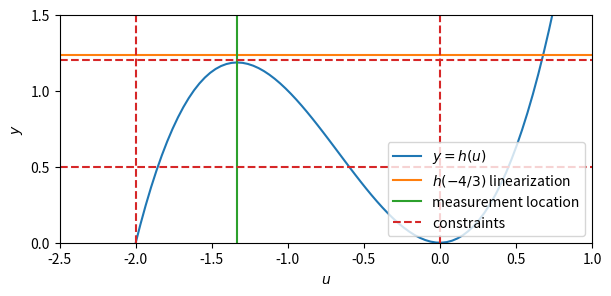

Here is the Python script that generated this plot:
import matplotlib.pyplot as plt
import numpy as np


def fig_meas_noise():
    # make data
    u = np.linspace(-2.5, 1, 100)

    def f(x):
        return 2 * x**2 + x**3

    def f_grad(x):
        return 4 * x + 3 * x**2

    y = f(u)

    z1 = -4 / 3
    g1 = f(z1) + f_grad(z1) * (u - z1) + 5e-2

    # override
    plt.rcParams.update({"figure.figsize": (6, 3)})

    # plot
    fig, ax = plt.subplots(layout="constrained", sharex=True)

    ax.plot(u, y, color="C0", label=r"$y = h(u)$")
    ax.plot(u, g1, color="C1", label=r"$h(-4/3)$ linearization")
    ax.axvline(x=z1, color="C2", label="measurement location")

    # constraints
    ax.axvline(x=0, color="C3", linestyle="--", label="constraints")
    ax.axvline(x=-2, color="C3", linestyle="--")
    ax.axhline(y=0.5, color="C3", linestyle="--")
    ax.axhline(y=1.2, color="C3", linestyle="--")

    ax.set(
        xlim=(-2.5, 1), xticks=np.arange(-2.5, 1.5, 0.5), ylim=(0, 1.5), yticks=np.arange(0, 2, 0.5)
    )
    ax.set_aspect("equal", adjustable="box")

    ax.set_xlabel(r"$u$")
    ax.set_ylabel(r"$y$")
    ax.legend(loc="lower right")


if __name__ == "__main__":
    fig_meas_noise()
    plt.show()
